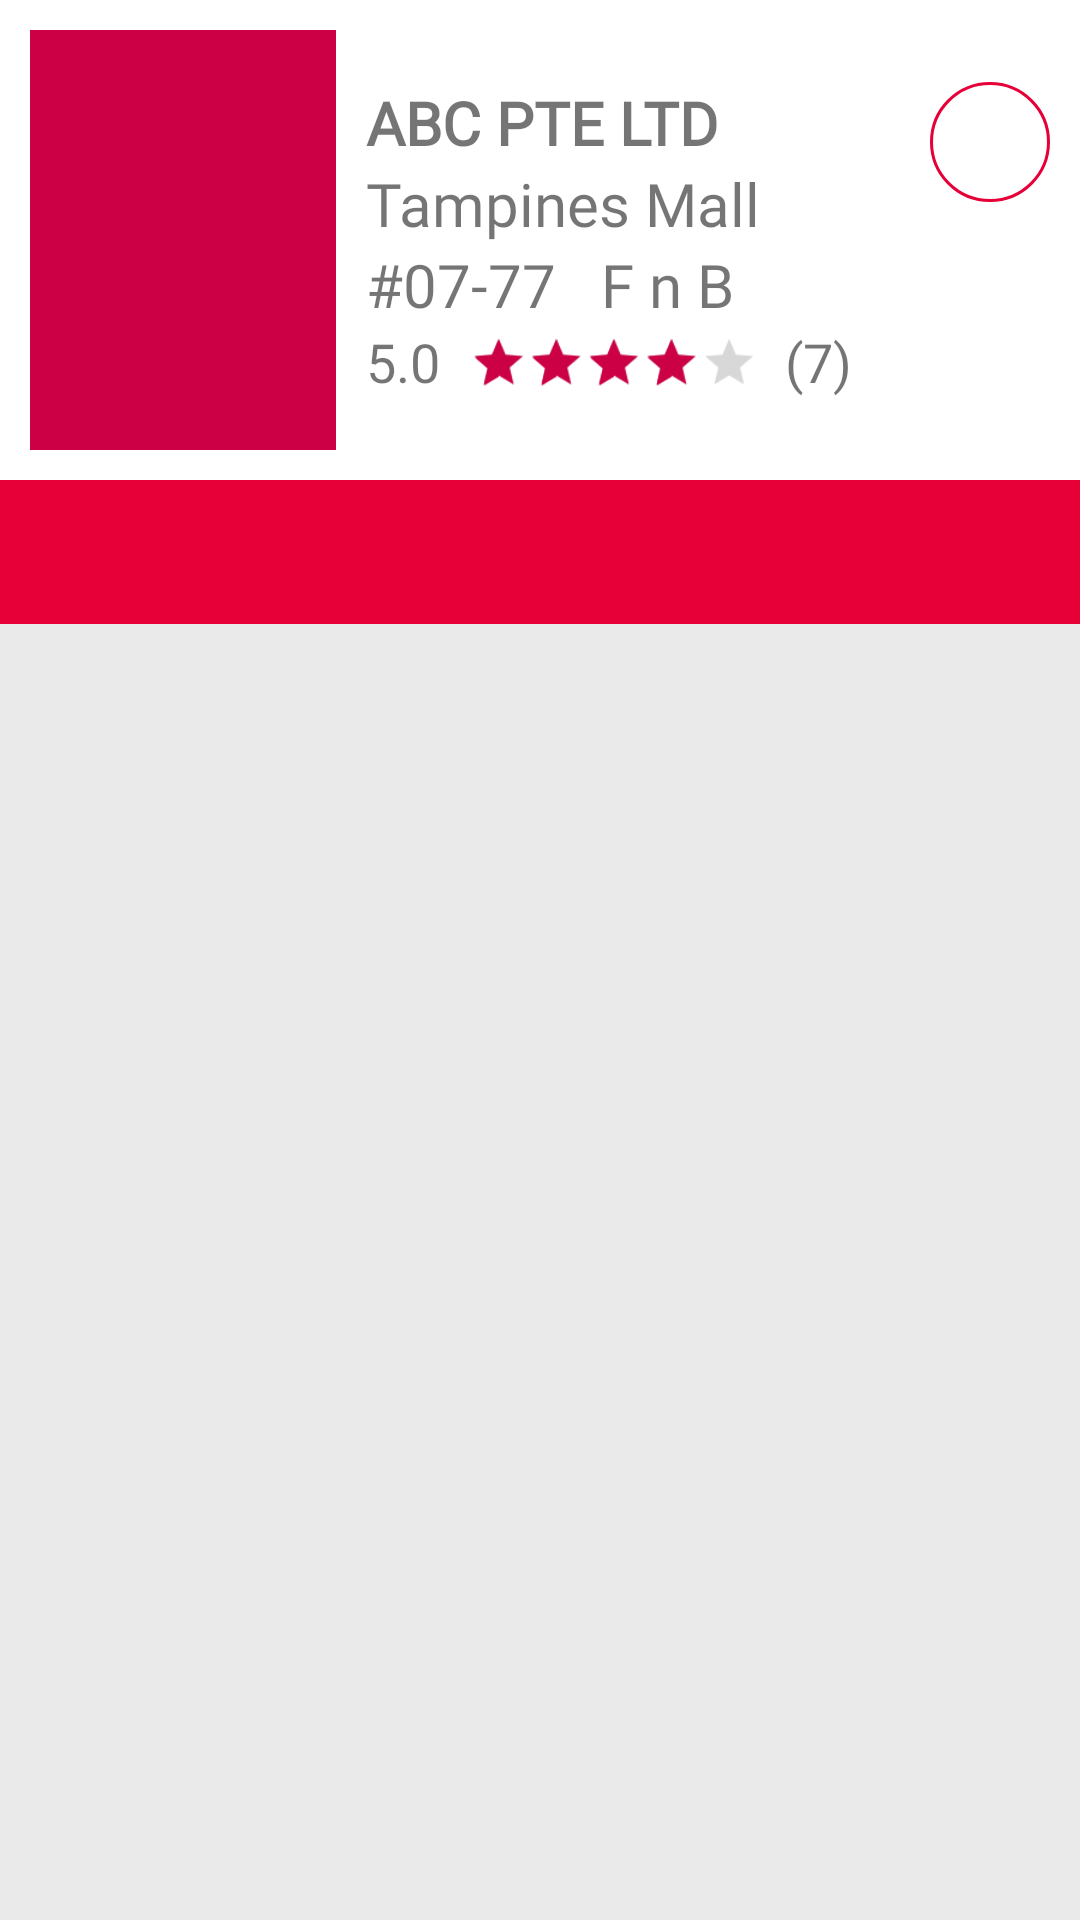

This screen was rendered from an Android layout file. Write that file and the resources it references.
<!-- AndroidManifest.xml: application theme AppTheme -->
<!-- res/layout/fragment_profile3.xml -->
<?xml version="1.0" encoding="utf-8"?>
<LinearLayout xmlns:android="http://schemas.android.com/apk/res/android"
    android:layout_width="match_parent"
    android:layout_height="match_parent"
    android:orientation="vertical"
    xmlns:app="http://schemas.android.com/apk/res-auto"
    android:background="@color/colorBackgroundColour">

    
    <LinearLayout
        android:layout_width="match_parent"
        android:layout_height="160dp"
        android:background="@color/colorWhite">
        <LinearLayout
            android:layout_width="match_parent"
            android:layout_height="match_parent"
            android:layout_marginHorizontal="10dp"
            android:layout_marginVertical="10dp"
            android:orientation="horizontal"
            android:weightSum="10"
            >

            <ImageView
                android:id="@+id/profile3_store_image_IV"
                android:layout_width="match_parent"
                android:layout_height="match_parent"
                android:layout_weight="7"
                android:scaleType="centerCrop"
                android:background="@color/colorMainDarkColour"
                android:src="@drawable/ic_add_image"/>
            <RelativeLayout
                android:layout_width="match_parent"
                android:layout_height="match_parent"
                android:layout_weight="3"
                android:gravity="center"
                android:layout_marginLeft="10dp">
                <TextView
                    android:id="@+id/profile3_store_name_TV"
                    android:layout_width="wrap_content"
                    android:layout_height="wrap_content"
                    android:fontFamily="@font/montserrat_bold"
                    android:text="ABC PTE LTD"
                    android:textSize="20sp"
                    android:textStyle="bold" />

                <TextView
                    android:id="@+id/profile3_mall_name_TV"
                    android:layout_width="wrap_content"
                    android:layout_height="wrap_content"
                    android:layout_below="@id/profile3_store_name_TV"
                    android:fontFamily="@font/montserrat"
                    android:text="Tampines Mall"
                    android:textSize="20sp"
                    />

                <TextView
                    android:id="@+id/profile3_storeUnit_TV"
                    android:layout_below="@id/profile3_mall_name_TV"
                    android:layout_width="wrap_content"
                    android:fontFamily="@font/montserrat"
                    android:layout_height="wrap_content"
                    android:text="#07-77"
                    android:textSize="20sp"
                    />

                <TextView
                    android:id="@+id/profile3_tags_TV"
                    android:layout_marginLeft="15dp"
                    android:layout_below="@id/profile3_mall_name_TV"
                    android:fontFamily="@font/montserrat"
                    android:layout_toRightOf="@id/profile3_storeUnit_TV"
                    android:layout_width="wrap_content"
                    android:layout_height="wrap_content"
                    android:text="F n B"
                    android:textSize="20sp"
                    />

                <TextView
                    android:id="@+id/profile3_ratingValue_TV"
                    android:layout_below="@id/profile3_storeUnit_TV"
                    android:fontFamily="@font/montserrat"
                    android:layout_width="wrap_content"
                    android:layout_height="wrap_content"
                    android:text="5.0"
                    android:textSize="18sp"
                    />
                <RatingBar
                    android:id="@+id/profile3_rating_RB"
                    android:layout_marginLeft="10dp"
                    android:layout_marginTop="3dp"
                    style="@style/Widget.AppCompat.RatingBar.Small"
                    android:layout_width="wrap_content"
                    android:layout_height="wrap_content"
                    android:layout_toRightOf="@id/profile3_ratingValue_TV"
                    android:layout_below="@id/profile3_storeUnit_TV"
                    android:indeterminate="false"
                    android:isIndicator="true"
                    android:transformPivotX="0dp"
                    android:max="5"
                    android:rating="4"
                    android:scaleX="1.2"
                    android:scaleY="1.2"/>

                <TextView
                    android:id="@+id/profile3_ratingQuantity_TV"
                    android:layout_below="@id/profile3_storeUnit_TV"
                    android:layout_width="wrap_content"
                    android:fontFamily="@font/montserrat"
                    android:layout_height="wrap_content"
                    android:text="(7)"
                    android:layout_toRightOf="@id/profile3_rating_RB"
                    android:layout_marginLeft="25dp"
                    android:textSize="18sp"
                    />

                <Button
                    android:id="@+id/profile3_store_edit_BTN"
                    android:layout_width="40dp"
                    android:layout_height="40dp"
                    android:background="@drawable/hollow_circle"
                    android:foreground="@drawable/ic_edit_black"
                    android:foregroundTint="@color/colorMainColour"
                    android:layout_alignParentEnd="true"
                    android:layout_alignParentTop="true"/>
            </RelativeLayout>




        </LinearLayout>
    </LinearLayout>

    

    <com.google.android.material.tabs.TabLayout
        android:id="@+id/profile3_tablayout"
        android:layout_width="match_parent"
        android:layout_height="wrap_content"
        android:background="@color/colorMainColour"
        app:tabGravity="fill"
        app:tabIndicatorColor="@color/colorWhite"
        app:tabMode="fixed"
        app:tabTextColor="@color/colorWhite" />

    <androidx.viewpager.widget.ViewPager
        android:layout_width="match_parent"
        android:layout_height="match_parent"
        android:id="@+id/profile3_viewPager"
        android:background="@color/colorGrey">

    </androidx.viewpager.widget.ViewPager>

</LinearLayout>
<!-- resources referenced by this layout -->
<resources>
  <color name="colorBackgroundColour">#FFF5F5</color>
  <color name="colorGrey">#EAEAEA</color>
  <color name="colorMainColour">#E60037</color>
  <color name="colorMainDarkColour">#CC0044</color>
  <color name="colorWhite">#ffffff</color>
  <!-- drawable hollow_circle (drawable) -->
  <?xml version="1.0" encoding="utf-8"?>
  <shape xmlns:android="http://schemas.android.com/apk/res/android"
      android:shape="oval">
      <stroke
          android:width="1dp"
          android:color="@color/colorMainColour" />
  </shape>
  <style name="AppTheme" parent="Theme.AppCompat.Light.DarkActionBar">
          
          <item name="colorPrimary">#EE0044</item>
          <item name="colorPrimaryDark">#EE0044</item>
          <item name="colorAccent">#CC0044</item>
      </style>
</resources>
